Run: headless pygame with SDL's dummy video driver; simulated clock (each Clock.tick advances the game by its frame time, no real sleeping); random seed 0; keys injected as events and as key.get_pressed() state; mouse plan: one left click at the window centre at the start of phase 2, then a move to the lower-right quarter at the start of phase 3.
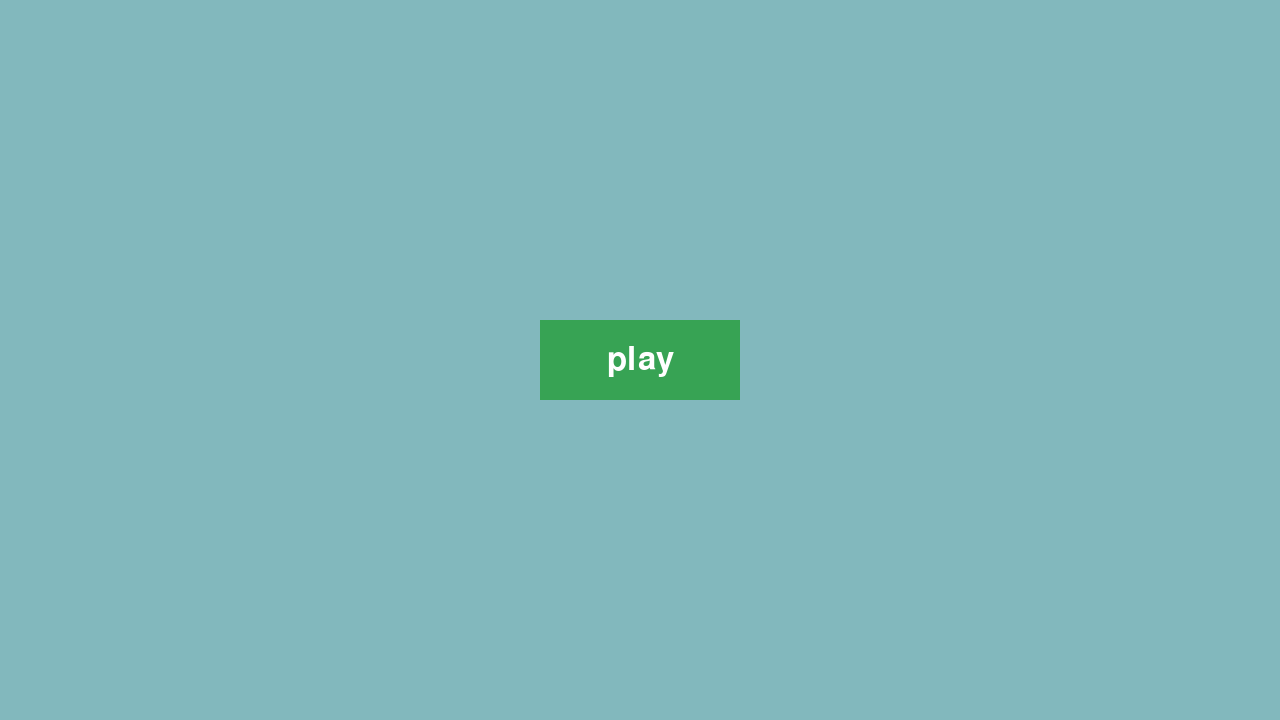
Frame 1 of 4 · flips 1–60 · no input
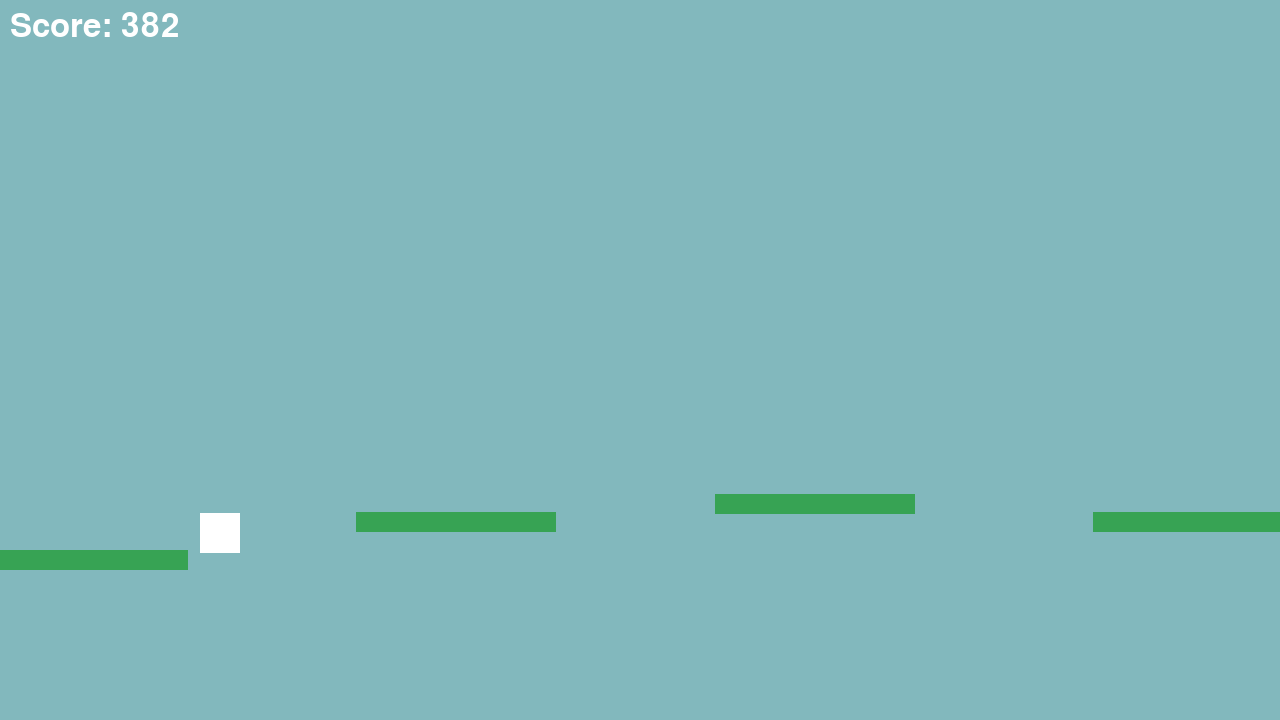
Frame 2 of 4 · flips 61–180 · clicked the window centre · tapped SPACE, RETURN · held RIGHT (→), D
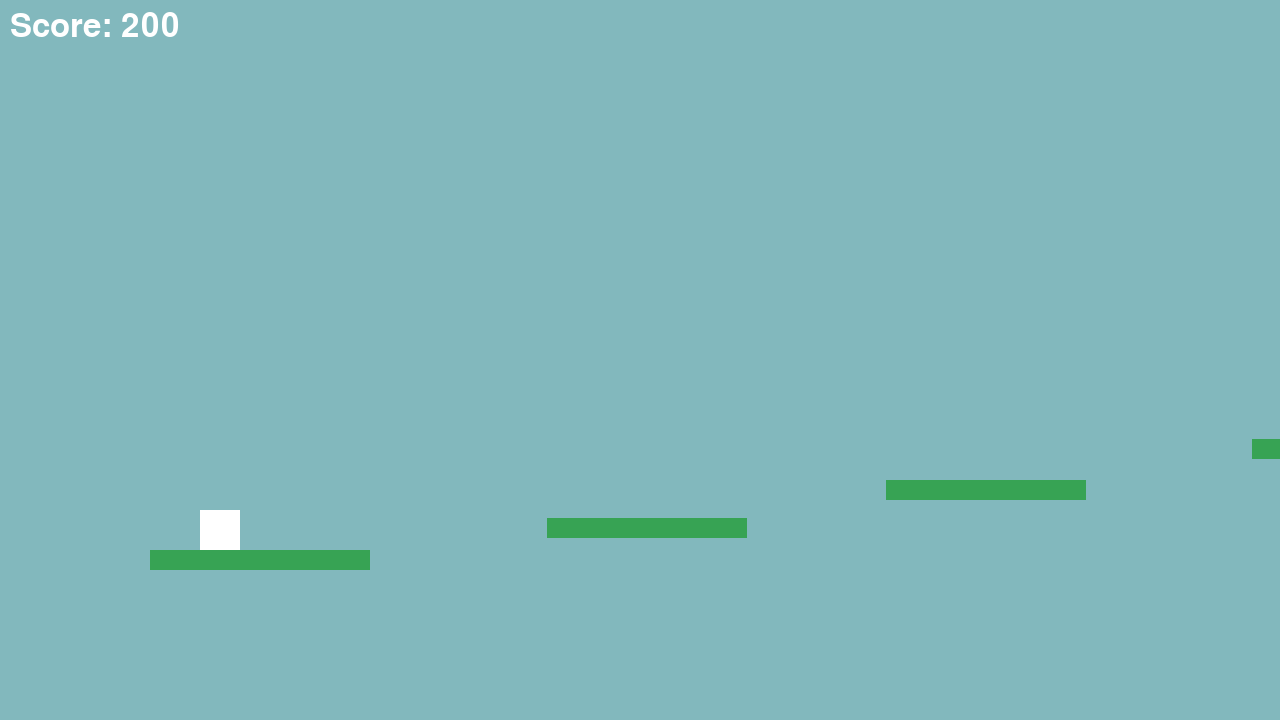
Frame 3 of 4 · flips 181–300 · moved the mouse to the lower-right quarter · held DOWN (↓), S
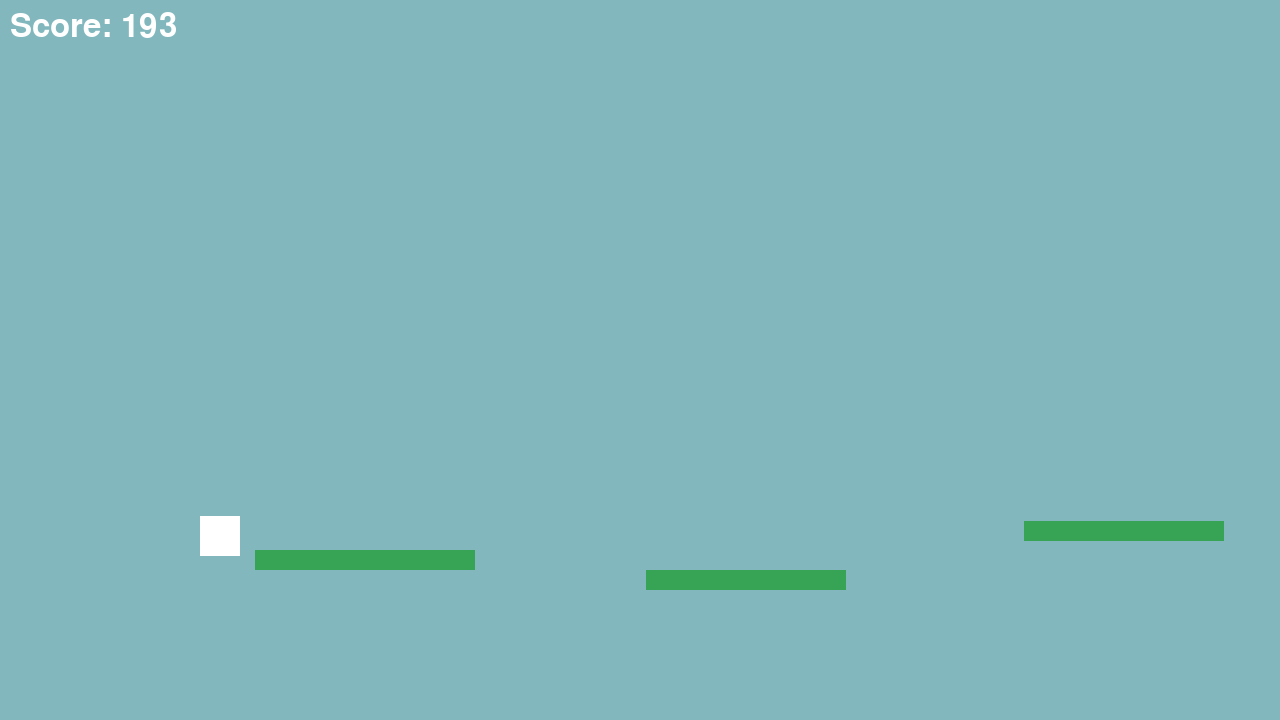
Frame 4 of 4 · flips 301–420 · held LEFT (←), A, UP (↑), W

The pygame program that drew these frames:

# connor ter stege
# 13th of jan
# scuffed platformer game in pygame

## Uses of ai ->
## I personally wouldnt say im fluent in python as its not my main language so some 
## LLM and google searches will be used to find out how to solve errors as my main goal 
## is just to make a working game that i like rather than doing something thats not fully what i wanted but 100% me

# things i plan to add, sprite thing with a cat image
# maybe double jump
# dashing maybe, because thats quite hard to do

import pygame
import random
import sys # i might remove this later because its only really helpful in my eyes to windows 11

pygame.init()

# setup stuffs
screen = pygame.display.set_mode((1280, 720)) # i dont remember the actual res of the screens at 
# school but i dont want to make them too large or small so i assume that 720p reso- is enough :p
pygame.display.set_caption("simple platformer") # i might think of a name later, but honestly this good lwk
clock = pygame.time.Clock()

# fonts if i add more later maybe
font1 = pygame.font.SysFont(None, 48) # lots of info from here especially for sys stuff: https://www.pygame.org/docs/ref/font.html

# game state variable
state = "menu"

# start button drawing
start = pygame.Rect(1280 // 2 - 100, 720 // 2 - 40, 200, 80) 

# color palette
Background = (130, 184, 189) # just used google to search up rgb for a light blue
White = (255, 255, 255) ## same here
Green = (55, 163, 84) ## same here

# cube/player
class cube:
    def __init__(self, x, y):
        self.rect = pygame.Rect(x, y, 40, 40)
        self.y_velocity = 0 
        self.speed = 7 # speed of the cube
        self.jumpstrength = -15 # might make this lower or higher depending on how easy it is
        self.onground = False # ground variable checks if it was
    def movement(self, platforms, keyboard):
        if keyboard[pygame.K_a]:
            self.rect.x -= self.speed
            for x in platforms:
                if self.rect.colliderect(x): # the info i found on colliderect was found mostly this pygame doc: https://www.pygame.org/docs/ref/rect.html
                    self.rect.left = x.right
        if keyboard[pygame.K_d]:
            self.rect.x += self.speed
            for x in platforms:
                if self.rect.colliderect(x): ## same here https://www.pygame.org/docs/ref/rect.html
                    self.rect.right = x.left  
        if keyboard[pygame.K_SPACE] and self.onground: # controls jumping using space bar
            self.y_velocity = self.jumpstrength
            self.onground = False   # stops inf jumping when ur in the sky
        self.y_velocity += 1 # gravity logic so that the cube comes down after u press space, this was a pain
        if self.y_velocity > 20: # terminal velocity cap, because somehow it was causing issues with the collision 
            self.y_velocity = 20 ## not a lot but some helpful advice was found: https://www.pygame.org/docs/ref/math.html // but mostly on google
        self.rect.y += self.y_velocity

### LLM was used to fix
        # Collision detection
        self.onground = False
        for p in platforms:
            if self.rect.colliderect(p):
                if self.y_velocity >= 0:  # falling down
                    self.rect.bottom = p.top
                    self.y_velocity = 0
                    self.onground = True
                elif self.y_velocity < 0:  # moving up (hit head)
                    self.rect.top = p.bottom
                    self.y_velocity = 0
### end
## explaination:
# i was having lots of issues keeping the platforms collidable and non collidable, 
# all this code basically supports is it arranges the logic of the cube and platforms to where when the cube
# touches another rectangle as the background isnt a rectangle it can stand, touch, etc on top of the rectangle
## ive intentionally left the ai comments so u can see the difference between the code.

    def draw(self, xcam): # just draws the cube
        pygame.draw.rect(screen, White, (self.rect.x - xcam, self.rect.y, self.rect.width, self.rect.height))

# objects
player = cube(200, 500) # cube dimensions
platforms = [pygame.Rect(150, 550, 220, 20)] # dimensions of the generating platforms
score = 0 # score tracker
xcam = 0 # basically just how far right to move the camera when follwoing the cube
dead = 720 + 50 # just means if u go too low it breaks and resets u

# game loop
playing = True

while playing:
    clock.tick(60) # fps
    screen.fill(Background) # gives the game a background obv 
    
    for event in pygame.event.get():    # we did this in class
        if event.type == pygame.QUIT:   # and it was also in the mario game example
            playing = False
        
        if state == "menu" and event.type == pygame.MOUSEBUTTONDOWN: # lets me make a play button that works when you click it
            if start.collidepoint(event.pos):                        # lots of info was found on google, using llms and this specific
                state = "gaming"                                     # pygame doc: https://www.pygame.org/docs/ref/mouse.html

    if state == "menu": 
        pygame.draw.rect(screen, Green, start) # draws the green rectangle that will have our play button in it
        text = font1.render("play", True, White)
        screen.blit(text, text.get_rect(center=start.center)) # google helped me figure out how to center it
    else:
        keyboard = pygame.key.get_pressed()
        player.movement(platforms, keyboard)
        xcam = player.rect.x - 200 # so the camera is slightly offset so it easier to follow the player instead of being in the exact middle
                                   # also an example would be if the player is at 500, the cam would be at 300 because the xcam runs this 500-200=x 
                                   # to figure out where to position itself and it does this until reset or the games is closed

### LLM used to fix
        # Generate platforms ahead
        farthest_x = max(p.right for p in platforms)
        while farthest_x < player.rect.x + 1280:
            gap_x = random.randint(120, 180)
            gap_y = random.randint(-50, 50)
            prev_y = platforms[-1].y
            new_y = max(100, min(720 - 50, prev_y + gap_y))
            new_platform = pygame.Rect(farthest_x + gap_x, new_y, 200, 20)
            platforms.append(new_platform)
            farthest_x = new_platform.right

        # Remove old platforms behind player
        platforms = [p for p in platforms if p.right > player.rect.x - 200]

        # Draw platforms
        for p in platforms:
            pygame.draw.rect(screen, Green, (p.x - xcam, p.y, p.width, p.height))
### end
## explaination
# same as last time where i couldnt find a perfect way to make the platforms generate as i went ahead,
# used an LLM to make the code and save me the time from doing endless research as id already poured 2 hours on this one section
# i also couldnt figure out what components to use fully and where, and stated earlier 
# id rather have a game that works and i like rather than one that runs off hopes and dreams

        player.draw(xcam) # drawing the camera for the player

       
        score = max(score, player.rect.x) # keeps score 
        score_text = font1.render(f"Score: {score}", True, White) # font and color from: https://www.pygame.org/docs/ref/font.html
        screen.blit(score_text, (10, 10)) # quick google search helped me figure out how blit works as i didnt fully understand from: https://www.pygame.org/docs/ref/surface.html

        if player.rect.top > dead: # this basically just resets u instead of killing the window, it also made it easier to test, 
            player.rect.x = 200    # more complex, it kills everything, generates the cube again, and puts the player and camera back at the start,
            player.rect.y = 500    # this also resets the score
            player.y_velocity = 0
            player.onground = False
            platforms = [pygame.Rect(150, 550, 220, 20)]
            score = 0
            xcam = 0

    pygame.display.flip() # keeps the display goin

pygame.quit()
sys.exit() # ive used no sys in the past and had memory leaks, obviously this isnt using a lot of ram but i still like to have it there from,
           # half from habit and also it helps with other things
